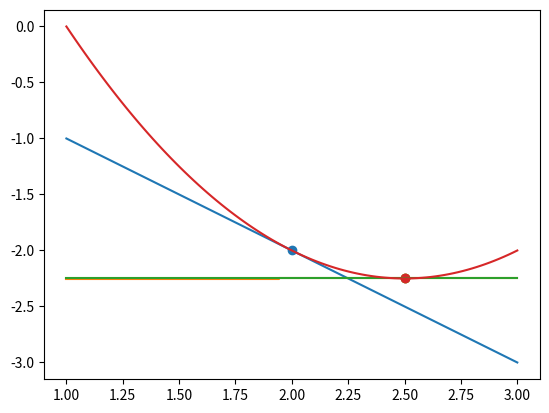

Reproduce this figure in Python.
import numpy as np
import matplotlib.pyplot as plt


def dsk(f, x, h):
    k = 0

    if f(x + h) > f(x):
        h = -h

    print("k\th_k\tx_k\tf_k\tx_kp1\tf_kp1")
    print(f"{k}\t{h}\t{x}\t{f(x)}\t{x + h}\t{f(x + h)}")

    while f(x + h) < f(x):
        x += h
        h *= 2
        k += 1
        print(f"{k}\t{h}\t{x}\t{f(x)}\t{x + h}\t{f(x + h)}")

    x_mm2 = x - h
    x_mm1 = x
    x_m = x + h
    h /= 2
    x_mp1 = x_m - h
    x_mm2, x_mm1, x_mp1, x_m = sorted((x_mm2, x_mm1, x_mp1, x_m))
    print("x_mm2\tx_mm1\tx_mp1\tx_m\th")
    print(f"{x_mm2:.2f}\t{x_mm1:.2f}\t{x_mp1:.2f}\t{x_m:.2f}\t{h}")

    if f(x_mp1) < f(x_mm1):
        return x_mm1, x_mp1, x_m
    return x_mm2, x_mm1, x_mp1


def first_derivative(f, x, h=1e-6):
    return (f(x + h) - f(x)) / h


def second_derivative(f, x, h=1e-6):
    fppx = (f(x + h) - 2 * f(x) + f(x - h)) / (h**2)
    return fppx


def plot_slope(x, f, a, b):
    def line(x_i):
        return (x_i - x) * first_derivative(f, x) + f(x)
    xs = np.linspace(a, b, 1000)
    ys = [line(x_i) for x_i in xs]
    plt.plot(xs, ys)


def newtons_minimize(f, x, eps, a, b):
    k = 0
    x_prev = x
    plt.scatter(x, f(x))
    plot_slope(x, f, a, b)
    x = x_prev - first_derivative(f, x_prev) / second_derivative(f, x_prev)
    plt.scatter(x, f(x))
    plot_slope(x, f, a, b)

    print(f"Iteration {k}")
    print(f"x{k}={x_prev}, x{k+1}={x}")
    print(f"f(x{k})={f(x_prev)}, f(x{k+1})={f(x)}")

    while abs(f(x) - f(x_prev)) > eps:
        k += 1
        x_prev = x
        x = x_prev - first_derivative(f, x_prev) / second_derivative(f, x_prev)
        plt.scatter(x, f(x))
        plot_slope(x, f, a, b)
        print(f"Iteration {k}")
        print(f"x{k}={x_prev}, x{k+1}={x}")
        print(f"f(x{k})={f(x_prev)}, f(x{k+1})={f(x)}")

    return x


def plot(f, a, b, x, y):
    lnspace = np.linspace(a, b, 100)
    plt.plot(lnspace, [f(x) for x in lnspace])
    plt.scatter(x, y)
    plt.show()


def main():
    f = lambda x: x * x - 5 * x + 4
    eps = 1e-2
    x0 = 3
    h = 2
    a, x_m, b = dsk(f, x0, h)
    min = newtons_minimize(f, x_m, eps, a, b)

    plot(f, a, b, min, f(min))
    print(f"x_min = {min:.2f}, f(x_min) = {f(min):.2f}")


if __name__ == "__main__":
    main()
